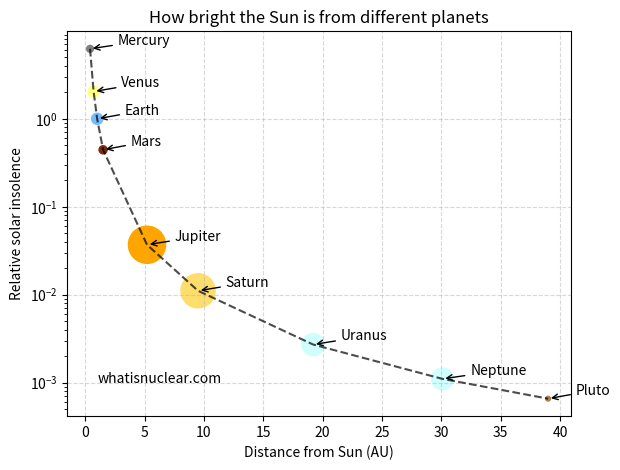

Source code (Python):
"""
Planet solar insolence graph.
"""
import numpy as np
import matplotlib.pyplot as plt

names = ['Mercury', 'Venus','Earth','Mars','Jupiter','Saturn','Uranus','Neptune','Pluto']
distances = [0.4,0.7,1.0,1.5,5.2,9.5, 19.2, 30.1, 39.0]
radiiKm = np.array([2440, 6052, 6378,3397, 71492, 60268,25559, 24766, 1150])
colors = ['gray','xkcd:pale yellow','xkcd:sky blue','xkcd:reddish brown','orange','xkcd:pale gold','xkcd:pale blue','xkcd:pale blue','xkcd:light brown']

insolence = 1/(np.array(distances)**2)
plt.figure()

plt.plot(distances, insolence, '--',color='k',alpha=0.7)
plt.scatter(distances, insolence, marker='o', c=colors, s = radiiKm/100)
ax = plt.gca()
for planet, color, radius, x,y in zip(names, colors, radiiKm, distances, insolence):
    ax.annotate(planet, xy=(x,y), textcoords='offset points',xytext=(20,3),arrowprops=dict(arrowstyle='->'))

#saturnRing = plt.Circle((distances[5],insolence[5]),5,color=colors[5])
#ax.add_artist(saturnRing)
plt.text(1,1e-3, 'whatisnuclear.com')
plt.title('How bright the Sun is from different planets')
plt.xlabel('Distance from Sun (AU)')
plt.ylabel('Relative solar insolence')
plt.grid(color='0.7',alpha=0.5,linestyle='--')

ax.set_yscale('log')
plt.tight_layout()
plt.subplots_adjust(right=0.9) 
plt.savefig('solar-system-insolence.png')


